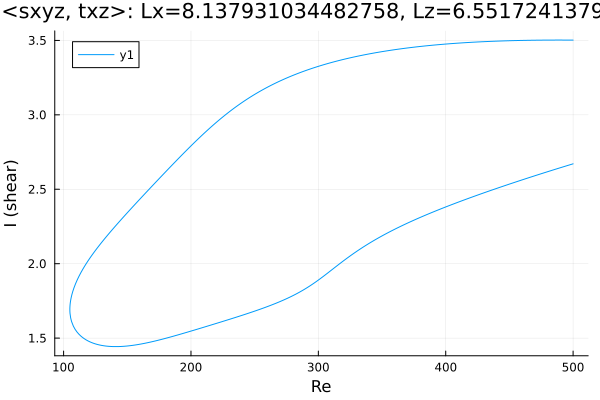

The data file committed next to this chart (first rows):
Re, shear
500.0, 3.502
499.9, 3.502
498.5, 3.502
497.1, 3.502
495.7, 3.502
494.3, 3.502
492.9, 3.502
491.4, 3.502
490, 3.502
488.6, 3.502
487.2, 3.502
485.8, 3.502
484.4, 3.502
483, 3.502
481.5, 3.502
480.1, 3.502
478.7, 3.502
477.3, 3.502
475.9, 3.502
474.5, 3.502
473.1, 3.502
471.6, 3.501
470.2, 3.501
468.8, 3.501
467.4, 3.501
466, 3.501
464.6, 3.501
463.2, 3.5
461.7, 3.5
460.3, 3.5
458.9, 3.5
457.5, 3.499
456.1, 3.499
454.7, 3.499
453.3, 3.499
451.8, 3.498
450.4, 3.498
449, 3.498
447.6, 3.497
446.2, 3.497
444.8, 3.496
443.4, 3.496
441.9, 3.496
440.5, 3.495
439.1, 3.495
437.7, 3.494
436.3, 3.494
434.9, 3.493
433.5, 3.493
432, 3.492
430.6, 3.492
429.2, 3.491
427.8, 3.491
426.4, 3.49
425, 3.489
423.6, 3.489
422.1, 3.488
420.7, 3.487
419.3, 3.487
417.9, 3.486
... 567 more rows
